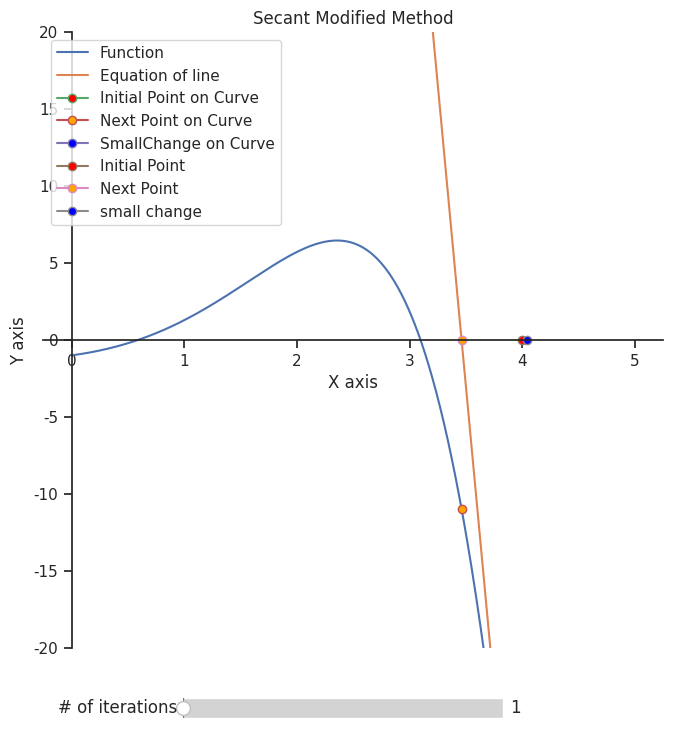

The matplotlib source for this figure:
# Basic precode setup of importing all the libraries, such as MatPlotlib for plotting, Seaborn to make it look nicer
# Numpy for the math tools as well as the widgets class from MatPlotLib for the slider tools
import matplotlib
from matplotlib.widgets import Slider
import seaborn as sns
import numpy as np
import matplotlib.pyplot as plt
sns.set(style="ticks")

# This is the x limit, so starting my x from 1 to 30, the reason i start from 1 is because with the equation if i put 0 it becomes undefined
x = np.linspace(0, 5 ,1000)

# This is a function to compute your equation 
#like f(x) = x^2 , so this equation used takes in x and outputs f based on the equation of the parachutist

# def equationf(x):
# 	g = 9.81
# 	m = 68.1
# 	t = 10
# 	v = 40
# 	f = ((g*m)/x)*(1-np.exp(-(x/m)*t))-v
# 	return f

# Another example equation f(x) = 3cos x + 5sin x , for sine, cosine, exponential you have to put np. Like np.cos(x), np.exp(x)
# def equationf(x):
#     f = 3*(np.cos(x)) +5*(np.sin(x))
#     return f

#Another one for f(X) = 3x^2 - 25x -2
def equationf(x):
    f = np.exp(x)*np.sin(x) -1
    return f

# def derivative(x):
#     f = np.exp(x)*(np.sin(x) +np.cos(x))
#     return f

# def equationf(x):
#     f = np.exp(-x) - x
#     return f

def derivative(x):
    f = 10*x**9 
    return f

###################
# starting value
back = 3.5
initial = 4
deltaval = 0.01
######################3


# Plotting settings
# Figure is the "window" of the plot, with size 8 and 8, what is the unit? idk i just change until its nice
fig= plt.figure(figsize=(8,8))

# ax or axes in matlab term is the "plot" or "image" in the figure, so you can have a figure with 8 plots called axes (different from axis)
ax = plt.subplot()

ax.set_ylim([-20,20])
# Spines in matlab term pretty much means like "edge line" or "axis lines" of the plot, so like the "top line, bottom like etc"
#I made the top and right line invisible so we will only have 2 lines which will be the x and y axis
# i set the position of the line to be at 0,0 cuz origin
ax.spines['left'].set_position(('data', 0))
ax.spines['bottom'].set_position(('data', 0))
ax.spines['top'].set_visible(False)
ax.spines['right'].set_visible(False)



# Initial Val

initialval = initial
deltax = deltaval*initialval

#This time i want to plot the equation of like so Y = mX + C , where m is gradient and C is y-intercept

# finding y1 so that i can use to find gradient
y0 = equationf(initialval + deltax)
y1 = equationf(initialval)

newval = initialval - (deltax*y1)/(y0-y1)

# Finding the gradient here
m = (y0-y1)/(deltax) # gradient

# Finds the Y-intercept C based on the equation (y1-y2) = m(x1-x2)
# So expanding that equation will get y1 -y2 = m*x1 - m*x2
# Since its y- intercept, x1 = 0
#  y1 = -m*x2 - y2

# Since formula for c from Y = mX + c when X =0 is C = Y
# Therefore C = y1 = -m*X2 - y2
# Math in programming


C = -m*newval

y = m*x + C # Equation of line

# Main Equation Line
line1, = plt.plot(x,equationf(x) ,label="Function")

# This plots the equation of line between the 2 points,
lineeqn, = plt.plot(x, y, label = "Equation of line")

# This plots the XL and Xu point but show them with respect to on the curve so you can see it better
initialpointoncurve,= plt.plot(initialval, equationf(initialval), label="Initial Point on Curve",marker='o', markerfacecolor='red', markersize=6)
nextpointoncurve, = plt.plot(newval, equationf(newval), label="Next Point on Curve",marker='o', markerfacecolor='orange', markersize=6)
smallchangeofpoint, = plt.plot(initialval+deltax, equationf(initialval+deltax), label="SmallChange on Curve",marker='o', markerfacecolor='blue', markersize=6)



# The usual 3 big boi points
firstpoint,= plt.plot(initialval, 0, label="Initial Point",marker='o', markerfacecolor='red', markersize=6)
nextpoint, = plt.plot(newval, 0, label="Next Point", marker='o', markerfacecolor='orange', markersize=6)
smallchange, = plt.plot(initialval+deltax, 0, label="small change", marker='o', markerfacecolor='blue', markersize=6)


# Labels the axis, title and show the legend
plt.title("Secant Modified Method")
plt.ylabel("Y axis")
plt.xlabel("X axis")
plt.legend()




# slider functionality
# This create the slider axe, (again remember that an axe is pretty much like a "plot" or "image" on a figure)
# The first 2 numbers are like the where the left and bottom part of the slider starts, so 0.1 and 0.01 so its pretty low
# the last 2 numer is the width and height of the slider
axSlider1 = plt.axes([0.3,0.01,0.4, 0.05])

# this line will turn the axe into an actual slider instead of a blank "plot" or image"
# If you want to icnrease the total number of iteration available change valmax
iterationSlider = Slider(axSlider1, "# of iterations", valmin = 1, valmax = 20, valinit = 1, valstep = 1)



# This is the function that the slider will use when you change the slider value, will be explained later
# What this function do is like what you read in the textbook the f(xl)*f(xu) < 0 and blah blah rule



def newPoint(val):
    iteration = int(iterationSlider.val)
    initialval = initial
    global deltaval
    deltax = deltaval*initialval

    y0 = equationf(initialval + deltax)
    y1 = equationf(initialval)
    newval = initialval - (deltax*y1)/(y0-y1)
    m = (y0-y1)/(deltax)
    C = -m*newval
    y = m*x + C
    # Based on the # of iteration you choose, this will do the condition process n times
    # so if you choose 2 iterations, it does the calculation 2 times
    for i in range(1,iteration):
        initialval = newval
        deltax = deltaval*initialval
        y0 = equationf(initialval + deltax)
        y1 = equationf(initialval)
        newval = initialval - (deltax*y1)/(y0-y1)
        m = (y0-y1)/(deltax)
        C = -m*newval
        y = m*x + C
        print(f"Initial val is {initialval} and next val is {newval} and delta is {deltax}")
        print(f"F(x) is {y1} and F(x+1) is {y0}")
    # Once everything is done, update the points with the new x values 
    firstpoint.set_xdata(initialval)
    nextpoint.set_xdata(newval)
    smallchange.set_xdata(initialval + deltax)
    # Same thing update the x and y values of the new points
    initialpointoncurve.set_xdata(initialval)
    initialpointoncurve.set_ydata(equationf(initialval))
    nextpointoncurve.set_xdata(newval)
    nextpointoncurve.set_ydata(equationf(newval))
    smallchangeofpoint.set_xdata(initialval + deltax)
    smallchangeofpoint.set_ydata(equationf(initialval + deltax))
    # Update the equation of line with the new equation
    lineeqn.set_ydata(y)
    # Redraw everything
    plt.draw()



# So iterationSlider is what i call my slider object, and the .on_changed() will be what the slider will do when it changed
# the format is like this   sliderName.on_changed(Functiontocall)
# Meaning when i change my slider values, so when it changes, it calls the function newPoint() that i did.
iterationSlider.on_changed(newPoint)

# Finally show all the things, plot, sliders, and etc
plt.show()
